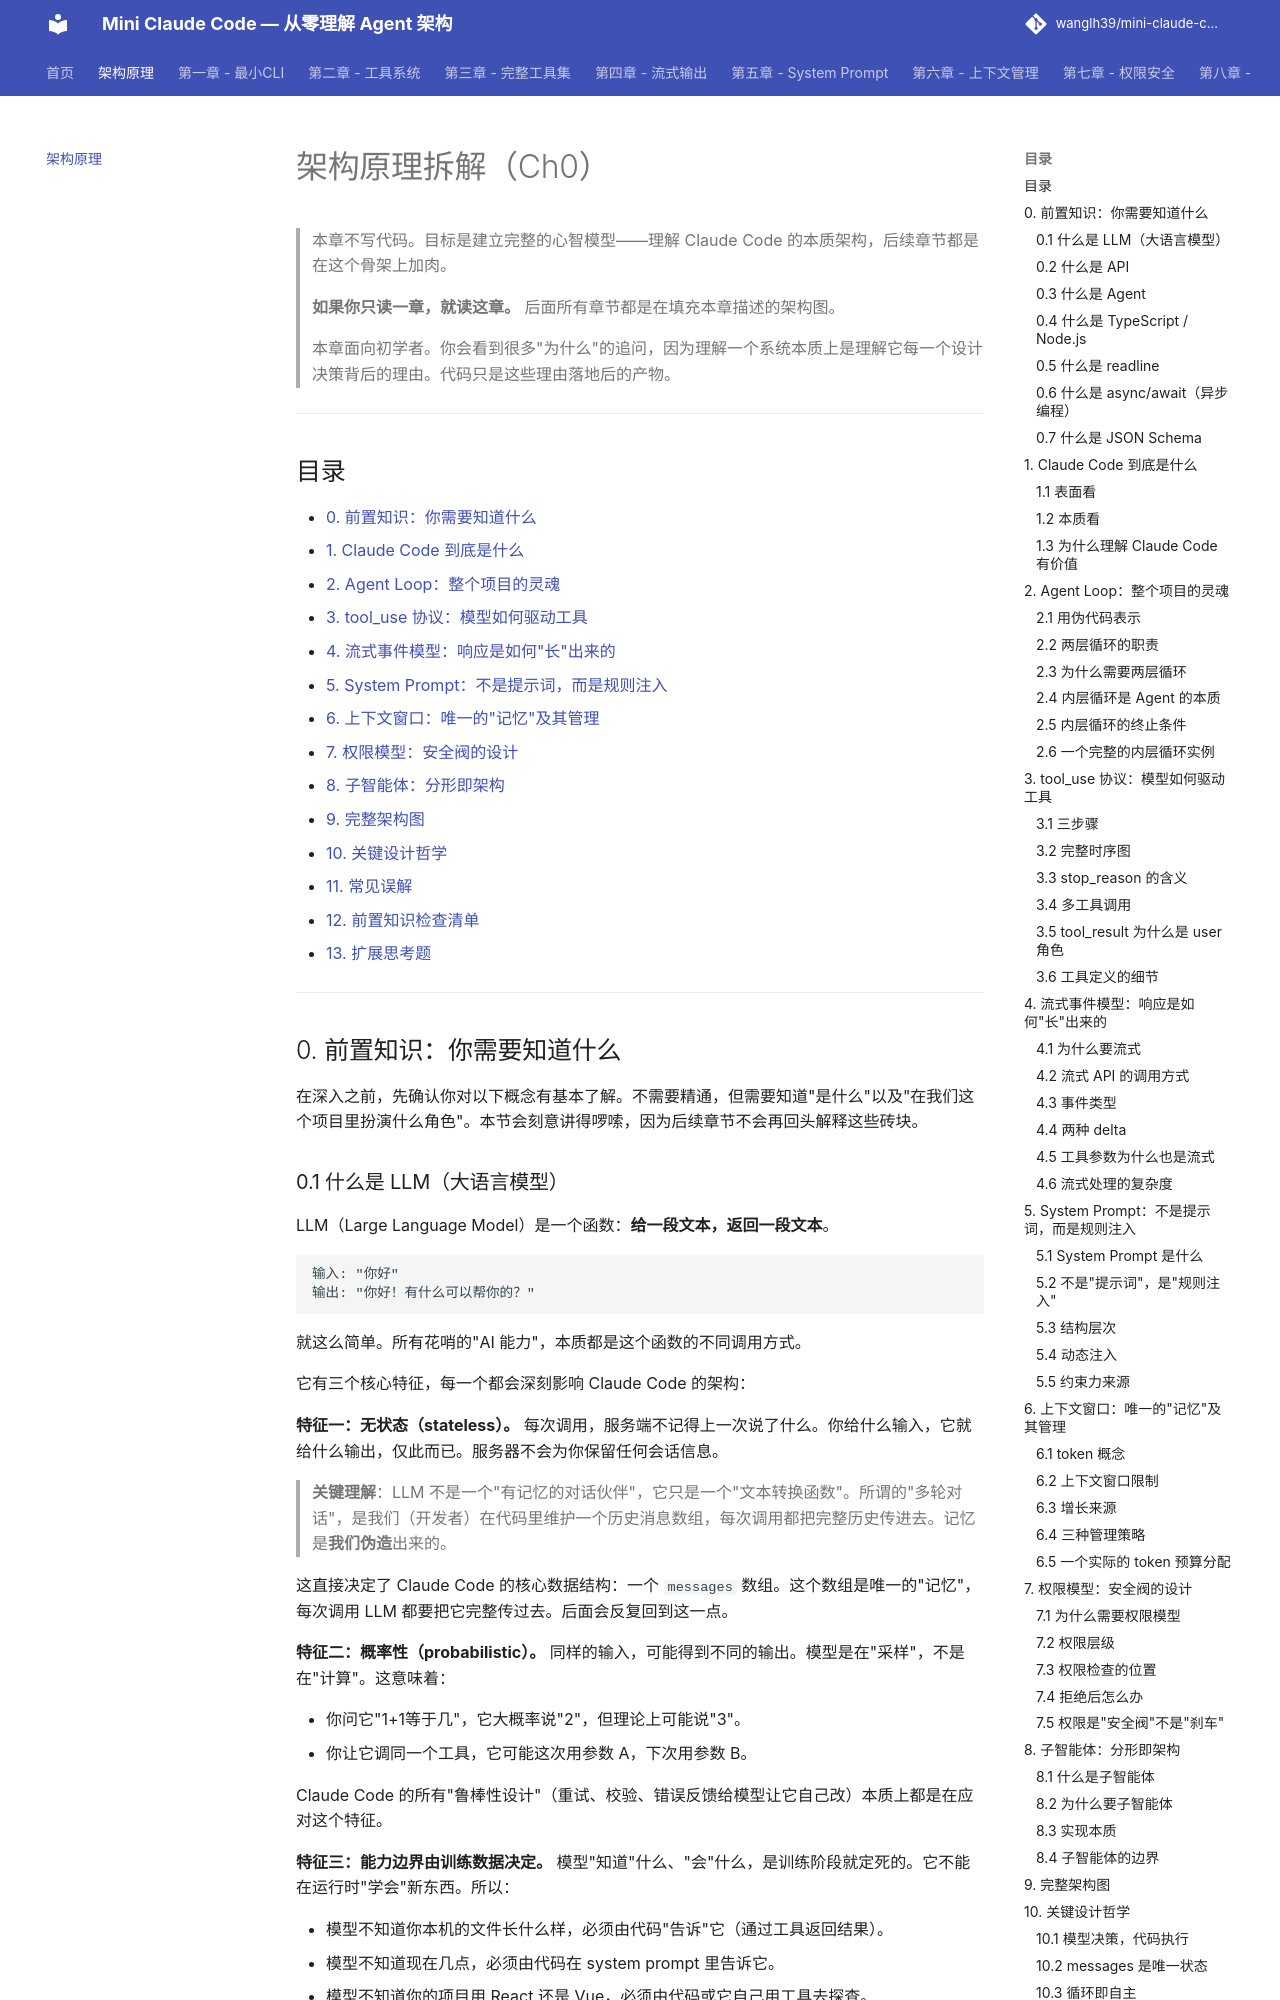

repository: wanglh39/mini-claude-code · page: architecture/index.html · generator: mkdocs

# 架构原理拆解（Ch0）

> 本章不写代码。目标是建立完整的心智模型——理解 Claude Code 的本质架构，后续章节都是在这个骨架上加肉。
>
> **如果你只读一章，就读这章。** 后面所有章节都是在填充本章描述的架构图。
>
> 本章面向初学者。你会看到很多"为什么"的追问，因为理解一个系统本质上是理解它每一个设计决策背后的理由。代码只是这些理由落地后的产物。

---

## 目录

- [0. 前置知识：你需要知道什么](#0-前置知识你需要知道什么)
- [1. Claude Code 到底是什么](#1-claude-code-到底是什么)
- [2. Agent Loop：整个项目的灵魂](#2-agent-loop整个项目的灵魂)
- [3. tool_use 协议：模型如何驱动工具](#3-tool_use-协议模型如何驱动工具)
- [4. 流式事件模型：响应是如何"长"出来的](#4-流式事件模型响应是如何长出来的)
- [5. System Prompt：不是提示词，而是规则注入](#5-system-prompt不是提示词而是规则注入)
- [6. 上下文窗口：唯一的"记忆"及其管理](#6-上下文窗口唯一的记忆及其管理)
- [7. 权限模型：安全阀的设计](#7-权限模型安全阀的设计)
- [8. 子智能体：分形即架构](#8-子智能体分形即架构)
- [9. 完整架构图](#9-完整架构图)
- [10. 关键设计哲学](#10-关键设计哲学)
- [11. 常见误解](#11-常见误解)
- [12. 前置知识检查清单](#12-前置知识检查清单)
- [13. 扩展思考题](#13-扩展思考题)

---

## 0. 前置知识：你需要知道什么

在深入之前，先确认你对以下概念有基本了解。不需要精通，但需要知道"是什么"以及"在我们这个项目里扮演什么角色"。本节会刻意讲得啰嗦，因为后续章节不会再回头解释这些砖块。

### 0.1 什么是 LLM（大语言模型）

LLM（Large Language Model）是一个函数：**给一段文本，返回一段文本**。

```
输入: "你好"
输出: "你好！有什么可以帮你的？"
```

就这么简单。所有花哨的"AI 能力"，本质都是这个函数的不同调用方式。

它有三个核心特征，每一个都会深刻影响 Claude Code 的架构：

**特征一：无状态（stateless）。** 每次调用，服务端不记得上一次说了什么。你给什么输入，它就给什么输出，仅此而已。服务器不会为你保留任何会话信息。

> **关键理解**：LLM 不是一个"有记忆的对话伙伴"，它只是一个"文本转换函数"。所谓的"多轮对话"，是我们（开发者）在代码里维护一个历史消息数组，每次调用都把完整历史传进去。记忆是**我们伪造**出来的。

这直接决定了 Claude Code 的核心数据结构：一个 `messages` 数组。这个数组是唯一的"记忆"，每次调用 LLM 都要把它完整传过去。后面会反复回到这一点。

**特征二：概率性（probabilistic）。** 同样的输入，可能得到不同的输出。模型是在"采样"，不是在"计算"。这意味着：

- 你问它"1+1等于几"，它大概率说"2"，但理论上可能说"3"。
- 你让它调同一个工具，它可能这次用参数 A，下次用参数 B。

Claude Code 的所有"鲁棒性设计"（重试、校验、错误反馈给模型让它自己改）本质上都是在应对这个特征。

**特征三：能力边界由训练数据决定。** 模型"知道"什么、"会"什么，是训练阶段就定死的。它不能在运行时"学会"新东西。所以：

- 模型不知道你本机的文件长什么样，必须由代码"告诉"它（通过工具返回结果）。
- 模型不知道现在几点，必须由代码在 system prompt 里告诉它。
- 模型不知道你的项目用 React 还是 Vue，必须由代码或它自己用工具去探查。

这就是为什么 Agent 需要"工具"——工具是补足模型运行时信息缺失的唯一手段。
